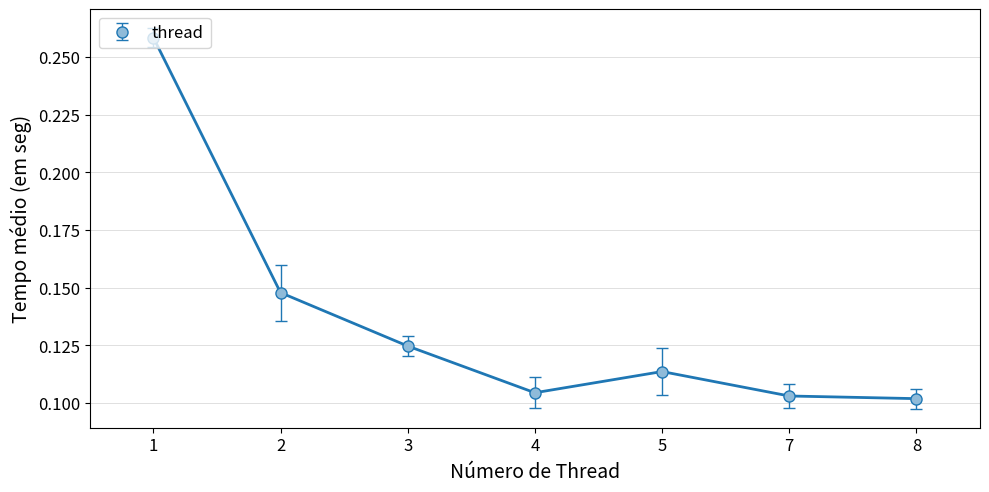

Here is the Python script that generated this plot:

import matplotlib.pyplot as plt
import matplotlib.patches as mpatches
import matplotlib as mpl
import numpy as np


thread = [
[0.25591, 0.25733, 0.25742, 0.25439, 0.25353, 0.25397, 0.25969, 0.25295, 0.26470, 0.25582, 0.25990, 0.25703, 0.25577, 0.25594, 0.25724, 0.25945, 0.26498, 0.26792, 0.26612, 0.26226, 0.26239, 0.26210, 0.26074, 0.25416, 0.25526, 0.25486, 0.26126, 0.26023, 0.25467, 0.25817],
[0.14033, 0.15018, 0.15114, 0.14371, 0.13901, 0.14204, 0.14163, 0.13910, 0.17047, 0.14077, 0.14521, 0.16750, 0.14235, 0.14370, 0.14033, 0.16861, 0.14201, 0.14076, 0.14105, 0.13976, 0.14341, 0.14101, 0.14082, 0.13847, 0.17672, 0.17308, 0.17219, 0.14090, 0.13846, 0.14218],
[0.12912, 0.12716, 0.12169, 0.12735, 0.12344, 0.13525, 0.12412, 0.12599, 0.12130, 0.12330, 0.12877, 0.11993, 0.12399, 0.12441, 0.12613, 0.12349, 0.12189, 0.12622, 0.11879, 0.12364, 0.11970, 0.11882, 0.11978, 0.12048, 0.13330, 0.12684, 0.12321, 0.13481, 0.12485, 0.12397],
[0.10113, 0.10469, 0.11396, 0.10303, 0.10309, 0.10162, 0.09658, 0.09699, 0.11109, 0.10786, 0.09934, 0.09789, 0.10331, 0.12470, 0.11155, 0.10635, 0.10107, 0.09926, 0.09901, 0.09815, 0.10218, 0.10029, 0.11355, 0.10416, 0.11164, 0.09938, 0.10225, 0.11867, 0.10032, 0.10083],
[0.10407, 0.10786, 0.11013, 0.10355, 0.10748, 0.11174, 0.11141, 0.11517, 0.11024, 0.10625, 0.10758, 0.11289, 0.11286, 0.11414, 0.11355, 0.11242, 0.11128, 0.10672, 0.11219, 0.11625, 0.10834, 0.11338, 0.11572, 0.11128, 0.14488, 0.12338, 0.14969, 0.12343, 0.10447, 0.10736],
[0.10623, 0.09715, 0.09649, 0.09968, 0.10242, 0.10320, 0.10973, 0.09880, 0.10786, 0.09942, 0.12273, 0.10068, 0.10198, 0.10527, 0.09753, 0.10398, 0.10326, 0.10319, 0.09845, 0.10338, 0.10401, 0.10015, 0.10174, 0.10349, 0.09871, 0.10190, 0.09913, 0.11110, 0.09971, 0.11045],
[0.10178, 0.10578, 0.09955, 0.10272, 0.10718, 0.10246, 0.10558, 0.10380, 0.09660, 0.10552, 0.09767, 0.09946, 0.09802, 0.10171, 0.10148, 0.09689, 0.10620, 0.10129, 0.09856, 0.09893, 0.09913, 0.10596, 0.10737, 0.11616, 0.09814, 0.10502, 0.09579, 0.09768, 0.10104, 0.09980]
]


mediathread = []
stdthread = []

for i in range(7):
	mediathread.append(np.mean(thread[i]))
	stdthread.append(np.std(thread[i]))


fig = plt.figure(figsize=(10,5))
ax1 = fig.add_subplot(111)


## Média e desvio padrão ##

plt.errorbar(np.array(range(len(mediathread)))*2, mediathread, stdthread,label=r'thread', color='#1F77B4', fmt='o', lw=1, capsize=4, markersize=8, markeredgecolor='#1F77B4', markerfacecolor='#8FBBD9')
plt.plot(np.array(range(len(mediathread)))*2, mediathread, color='#1F77B4',lw=2)



ax1.yaxis.grid(True, linestyle='-', linewidth=0.5, which='major', color='lightgrey',alpha=1.0)
# ax1.xaxis.grid(True, linestyle='-', linewidth=0.5, which='major', color='lightgrey',alpha=1.0)

fontSize=12

ax1.set_axisbelow(True)
# ax1.set_title('Titulo', fontsize=fontSize+3, fontweight='bold')
ax1.set_xlabel(r'Número de Thread', fontsize=fontSize+2)
ax1.set_ylabel('Tempo médio (em seg)', fontsize=fontSize+2)
ax1.xaxis.set_label_coords(0.5, -0.08)
#ax1.set_facecolor('white')


handles, labels = ax1.get_legend_handles_labels()
leg = ax1.legend(handles, labels, bbox_to_anchor=(0.01, 0.98), loc=2, borderaxespad=0., fontsize=fontSize)
leg.get_frame().set_facecolor('#FFFFFF')
# plt.legend(title=r'Compilador')


ticks = ['1', '2', '3', '4', '5', '7', '8']
plt.xticks(range(0, len(ticks)*2, 2), ticks, fontsize=fontSize)
plt.yticks(fontsize=fontSize)
plt.xlim(-1, len(ticks)*2-1)
#plt.ylim(-10, 40)


plt.tight_layout()
# plt.show()

plt.savefig('Grafico.pdf',bbox_inches='tight')
